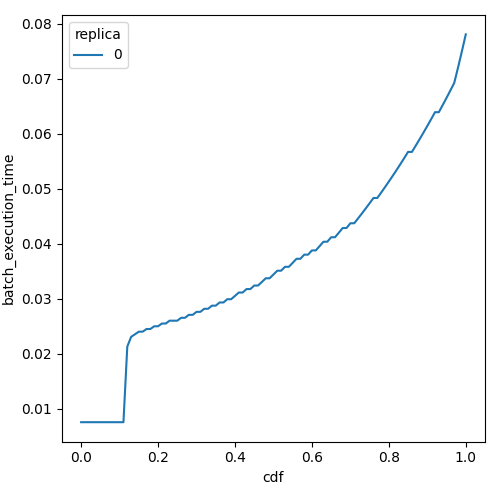

Values plotted in this chart, from the file beside it:
cdf, batch_execution_time, replica
0.0, 0.00752, 0
0.01, 0.00752, 0
0.02, 0.00752, 0
0.03, 0.00752, 0
0.04, 0.00752, 0
0.05, 0.00752, 0
0.06, 0.00752, 0
0.07, 0.00752, 0
0.08, 0.00752, 0
0.09, 0.00752, 0
0.1, 0.00752, 0
0.11, 0.00752, 0
0.12, 0.02128, 0
0.13, 0.02305, 0
0.14, 0.02351, 0
0.15, 0.02399, 0
0.16, 0.02399, 0
0.17, 0.02447, 0
0.18, 0.02447, 0
0.19, 0.02497, 0
0.2, 0.02497, 0
0.21, 0.02547, 0
0.22, 0.02547, 0
0.23, 0.02599, 0
0.24, 0.02599, 0
0.25, 0.02599, 0
0.26, 0.02651, 0
0.27, 0.02651, 0
0.28, 0.02705, 0
0.29, 0.02705, 0
0.3, 0.02759, 0
0.31, 0.02759, 0
0.32, 0.02815, 0
0.33, 0.02815, 0
0.34, 0.02872, 0
0.35, 0.02872, 0
0.36, 0.0293, 0
0.37, 0.0293, 0
0.38, 0.02989, 0
0.39, 0.02989, 0
0.4, 0.0305, 0
0.41, 0.03111, 0
0.42, 0.03111, 0
0.43, 0.03174, 0
0.44, 0.03174, 0
0.45, 0.03238, 0
0.46, 0.03238, 0
0.47, 0.03304, 0
0.48, 0.0337, 0
0.49, 0.0337, 0
0.5, 0.03438, 0
0.51, 0.03508, 0
0.52, 0.03508, 0
0.53, 0.03579, 0
0.54, 0.03579, 0
0.55, 0.03651, 0
0.56, 0.03725, 0
0.57, 0.03725, 0
0.58, 0.038, 0
0.59, 0.038, 0
... 41 more rows
